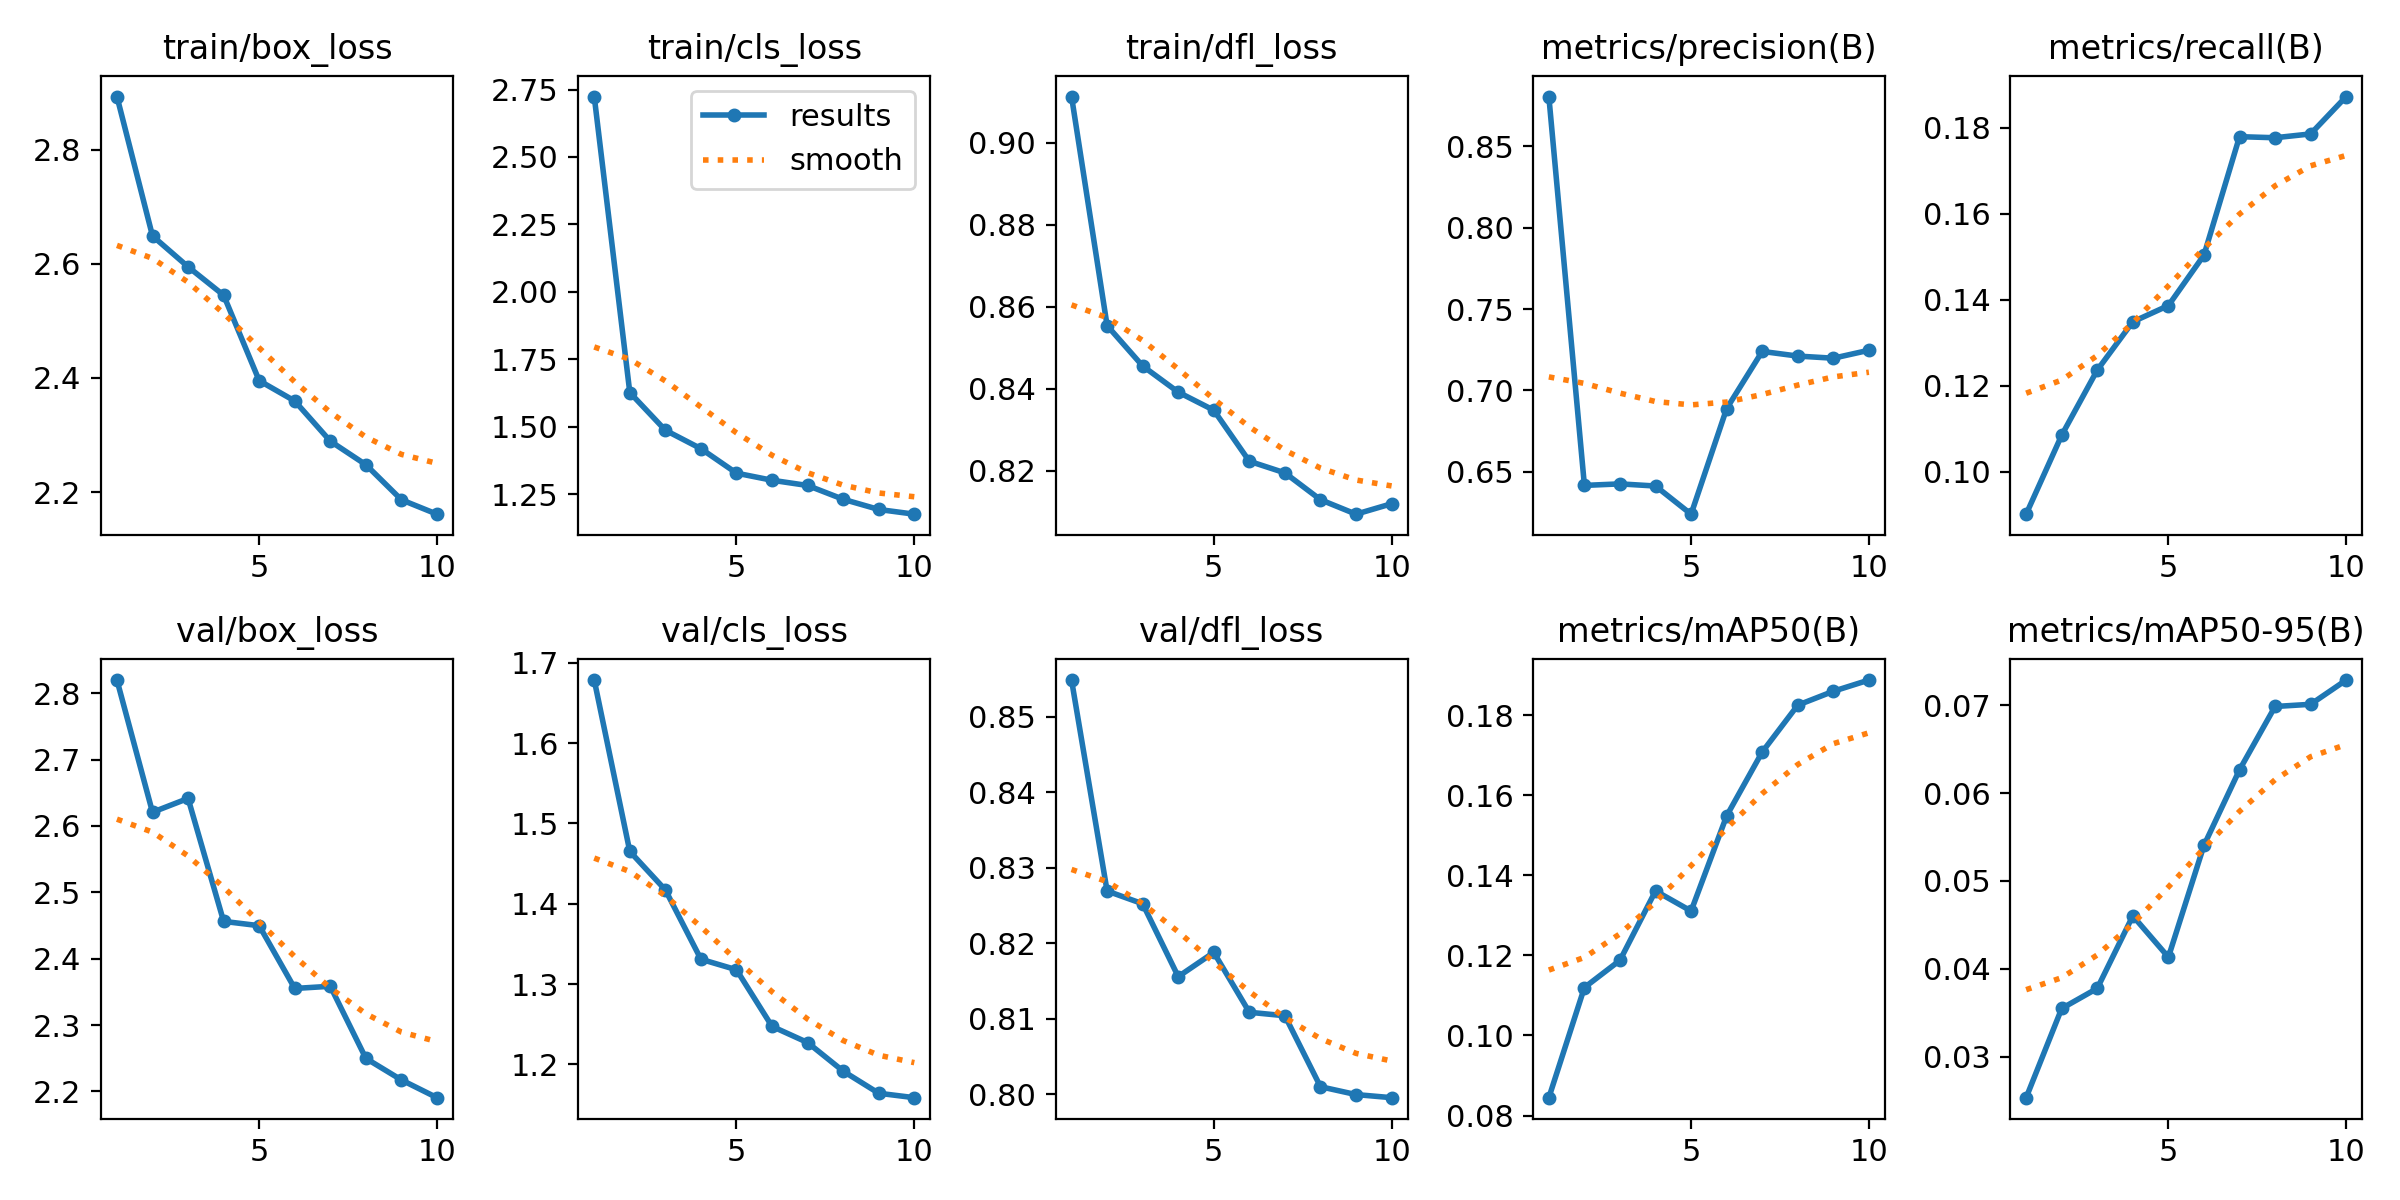

Source data for this figure (header and first rows):
epoch, train/box_loss, train/cls_loss, train/dfl_loss, metrics/precision(B), metrics/recall(B), metrics/mAP50(B), metrics/mAP50-95(B), val/box_loss, val/cls_loss, val/dfl_loss, lr/pg0, lr/pg1, lr/pg2
1, 2.893, 2.724, 0.9113, 0.8805, 0.09009, 0.08447, 0.02533, 2.82, 1.679, 0.8548, 0.0004134, 0.0004134, 0.0004134
2, 2.649, 1.627, 0.8554, 0.6417, 0.1085, 0.112, 0.03548, 2.621, 1.465, 0.8269, 0.0007479, 0.0007479, 0.0007479
3, 2.595, 1.488, 0.8456, 0.6426, 0.1236, 0.1188, 0.03777, 2.642, 1.417, 0.8252, 0.0009999, 0.0009999, 0.0009999
4, 2.545, 1.419, 0.8392, 0.6413, 0.1349, 0.1361, 0.04602, 2.456, 1.331, 0.8156, 0.0008787, 0.0008787, 0.0008787
5, 2.395, 1.329, 0.8348, 0.624, 0.1387, 0.1311, 0.04132, 2.45, 1.318, 0.8188, 0.000755, 0.000755, 0.000755
6, 2.36, 1.302, 0.8223, 0.6889, 0.1504, 0.1548, 0.05404, 2.355, 1.247, 0.8108, 0.0006312, 0.0006312, 0.0006312
7, 2.289, 1.283, 0.8195, 0.724, 0.178, 0.1708, 0.06264, 2.358, 1.227, 0.8104, 0.0005075, 0.0005075, 0.0005075
8, 2.248, 1.232, 0.8129, 0.7211, 0.1777, 0.1825, 0.06985, 2.25, 1.192, 0.801, 0.0003837, 0.0003837, 0.0003837
9, 2.186, 1.194, 0.8094, 0.7198, 0.1786, 0.186, 0.0701, 2.217, 1.164, 0.7999, 0.00026, 0.00026, 0.00026
10, 2.161, 1.177, 0.812, 0.7247, 0.1873, 0.1888, 0.07286, 2.191, 1.159, 0.7995, 0.0001363, 0.0001363, 0.0001363
